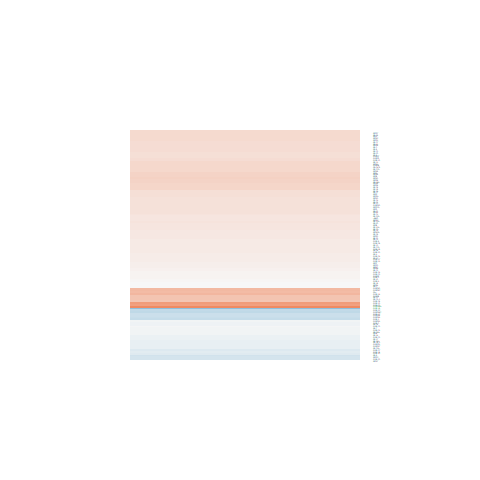

Values plotted in this chart, from the file beside it:
logFC, AveExpr, t, P.Value, adj.P.Val, B
0.1143, 5.312, 0.7089, 0.4908, 0.6844, -6.551
0.2533, 5.894, 1.277, 0.2239, 0.4349, -6.054
0.2396, 6.886, 1.466, 0.1664, 0.367, -5.914
0.5548, 4.213, 2.924, 0.01182, 0.07894, -3.202
0.1724, 8.963, 1.472, 0.1648, 0.3651, -6.061
-0.002751, 8.91, -0.01356, 0.9894, 0.9941, -7.125
-0.1003, 2.256, -0.3988, 0.6965, 0.8312, -6.247
0.1297, 4.511, 0.7461, 0.4688, 0.665, -6.417
0.2621, 8.964, 2.328, 0.03666, 0.1517, -4.711
0.05993, 3.479, 0.2996, 0.7692, 0.8761, -6.512
-0.3118, 3.562, -1.481, 0.1624, 0.362, -5.505
0.09835, 8.82, 0.8178, 0.4282, 0.6327, -6.773
-0.06201, 4.298, -0.341, 0.7386, 0.857, -6.627
0.2058, 7.589, 1.618, 0.1296, 0.3172, -5.759
-0.1774, 5.467, -0.9882, 0.341, 0.5588, -6.322
-0.6911, 2.542, -2.418, 0.03093, 0.138, -3.875
0.04209, 6.496, 0.3193, 0.7545, 0.8671, -6.886
-0.2379, 5.311, -1.298, 0.2168, 0.4278, -5.973
0.134, 8.543, 1.157, 0.2678, 0.4839, -6.422
0.2845, 2.97, 1.293, 0.2184, 0.4293, -5.633
0.1209, 9.734, 1.062, 0.3074, 0.5265, -6.605
0.1393, 8.694, 1.17, 0.2628, 0.4782, -6.417
0.1115, 9.282, 0.8307, 0.4211, 0.6275, -6.792
0.2778, 8.619, 2.042, 0.06191, 0.207, -5.174
-0.03434, 7.226, -0.2426, 0.8121, 0.9016, -6.972
0.2621, 9.428, 2.501, 0.02649, 0.1266, -4.431
0.1545, 7.228, 1.237, 0.2379, 0.451, -6.231
-0.04812, 5.133, -0.2115, 0.8358, 0.9155, -6.761
0.475, 5.622, 2.387, 0.03284, 0.1421, -4.333
0.1849, 9.161, 1.765, 0.101, 0.2736, -5.652
0.2329, 8.44, 2.067, 0.05916, 0.2015, -5.121
-0.3254, 1.396, -1.14, 0.2747, 0.491, -5.554
-0.3688, 3.084, -1.612, 0.1308, 0.3191, -5.244
0.2145, 7.775, 1.634, 0.126, 0.3114, -5.751
0.2159, 8.485, 0.7648, 0.458, 0.656, -6.787
0.4771, 3.466, 2.068, 0.05911, 0.2015, -4.605
0.2577, 9.664, 2.623, 0.02103, 0.1104, -4.226
0.07747, 8.751, 0.5615, 0.584, 0.7557, -6.95
0.1945, 9.323, 1.673, 0.1181, 0.2999, -5.8
0.04321, 4.477, 0.2707, 0.7909, 0.8889, -6.668
-0.09138, 3.239, -0.4274, 0.6761, 0.8189, -6.393
0.2797, 9.311, 2.685, 0.01868, 0.1035, -4.089
0.331, 3.49, 1.413, 0.1812, 0.3858, -5.559
0.1571, 8.438, 1.344, 0.2018, 0.412, -6.192
-0.008735, 4.857, -0.04497, 0.9648, 0.9828, -6.745
0.04582, 2.121, 0.1382, 0.8922, 0.9463, -6.292
0.776, 5.013, 3.669, 0.002818, 0.03405, -1.874
0.5267, 4.172, 2.303, 0.03841, 0.1561, -4.309
0.2182, 8.466, 1.334, 0.2051, 0.4152, -6.205
0.983, 4.82, 4.552, 0.0005376, 0.01275, -0.2105
-0.07851, 4.508, -0.4454, 0.6633, 0.8099, -6.613
-0.1031, 2.265, -0.4029, 0.6936, 0.8297, -6.248
-0.3965, 4.121, -2.089, 0.05689, 0.1965, -4.673
0.1432, 8.741, 1.363, 0.1961, 0.4048, -6.187
-0.02669, 8.121, -0.1282, 0.9, 0.9503, -7.061
0.1959, 8.95, 1.76, 0.1018, 0.2751, -5.645
0.2416, 3.849, 1.128, 0.2796, 0.4961, -5.958
0.2541, 9.365, 2.017, 0.06472, 0.2125, -5.263
-0.03396, 8.476, -0.1651, 0.8714, 0.9348, -7.083
0.4753, 6.389, 2.863, 0.01328, 0.08504, -3.547
... 67 more rows
